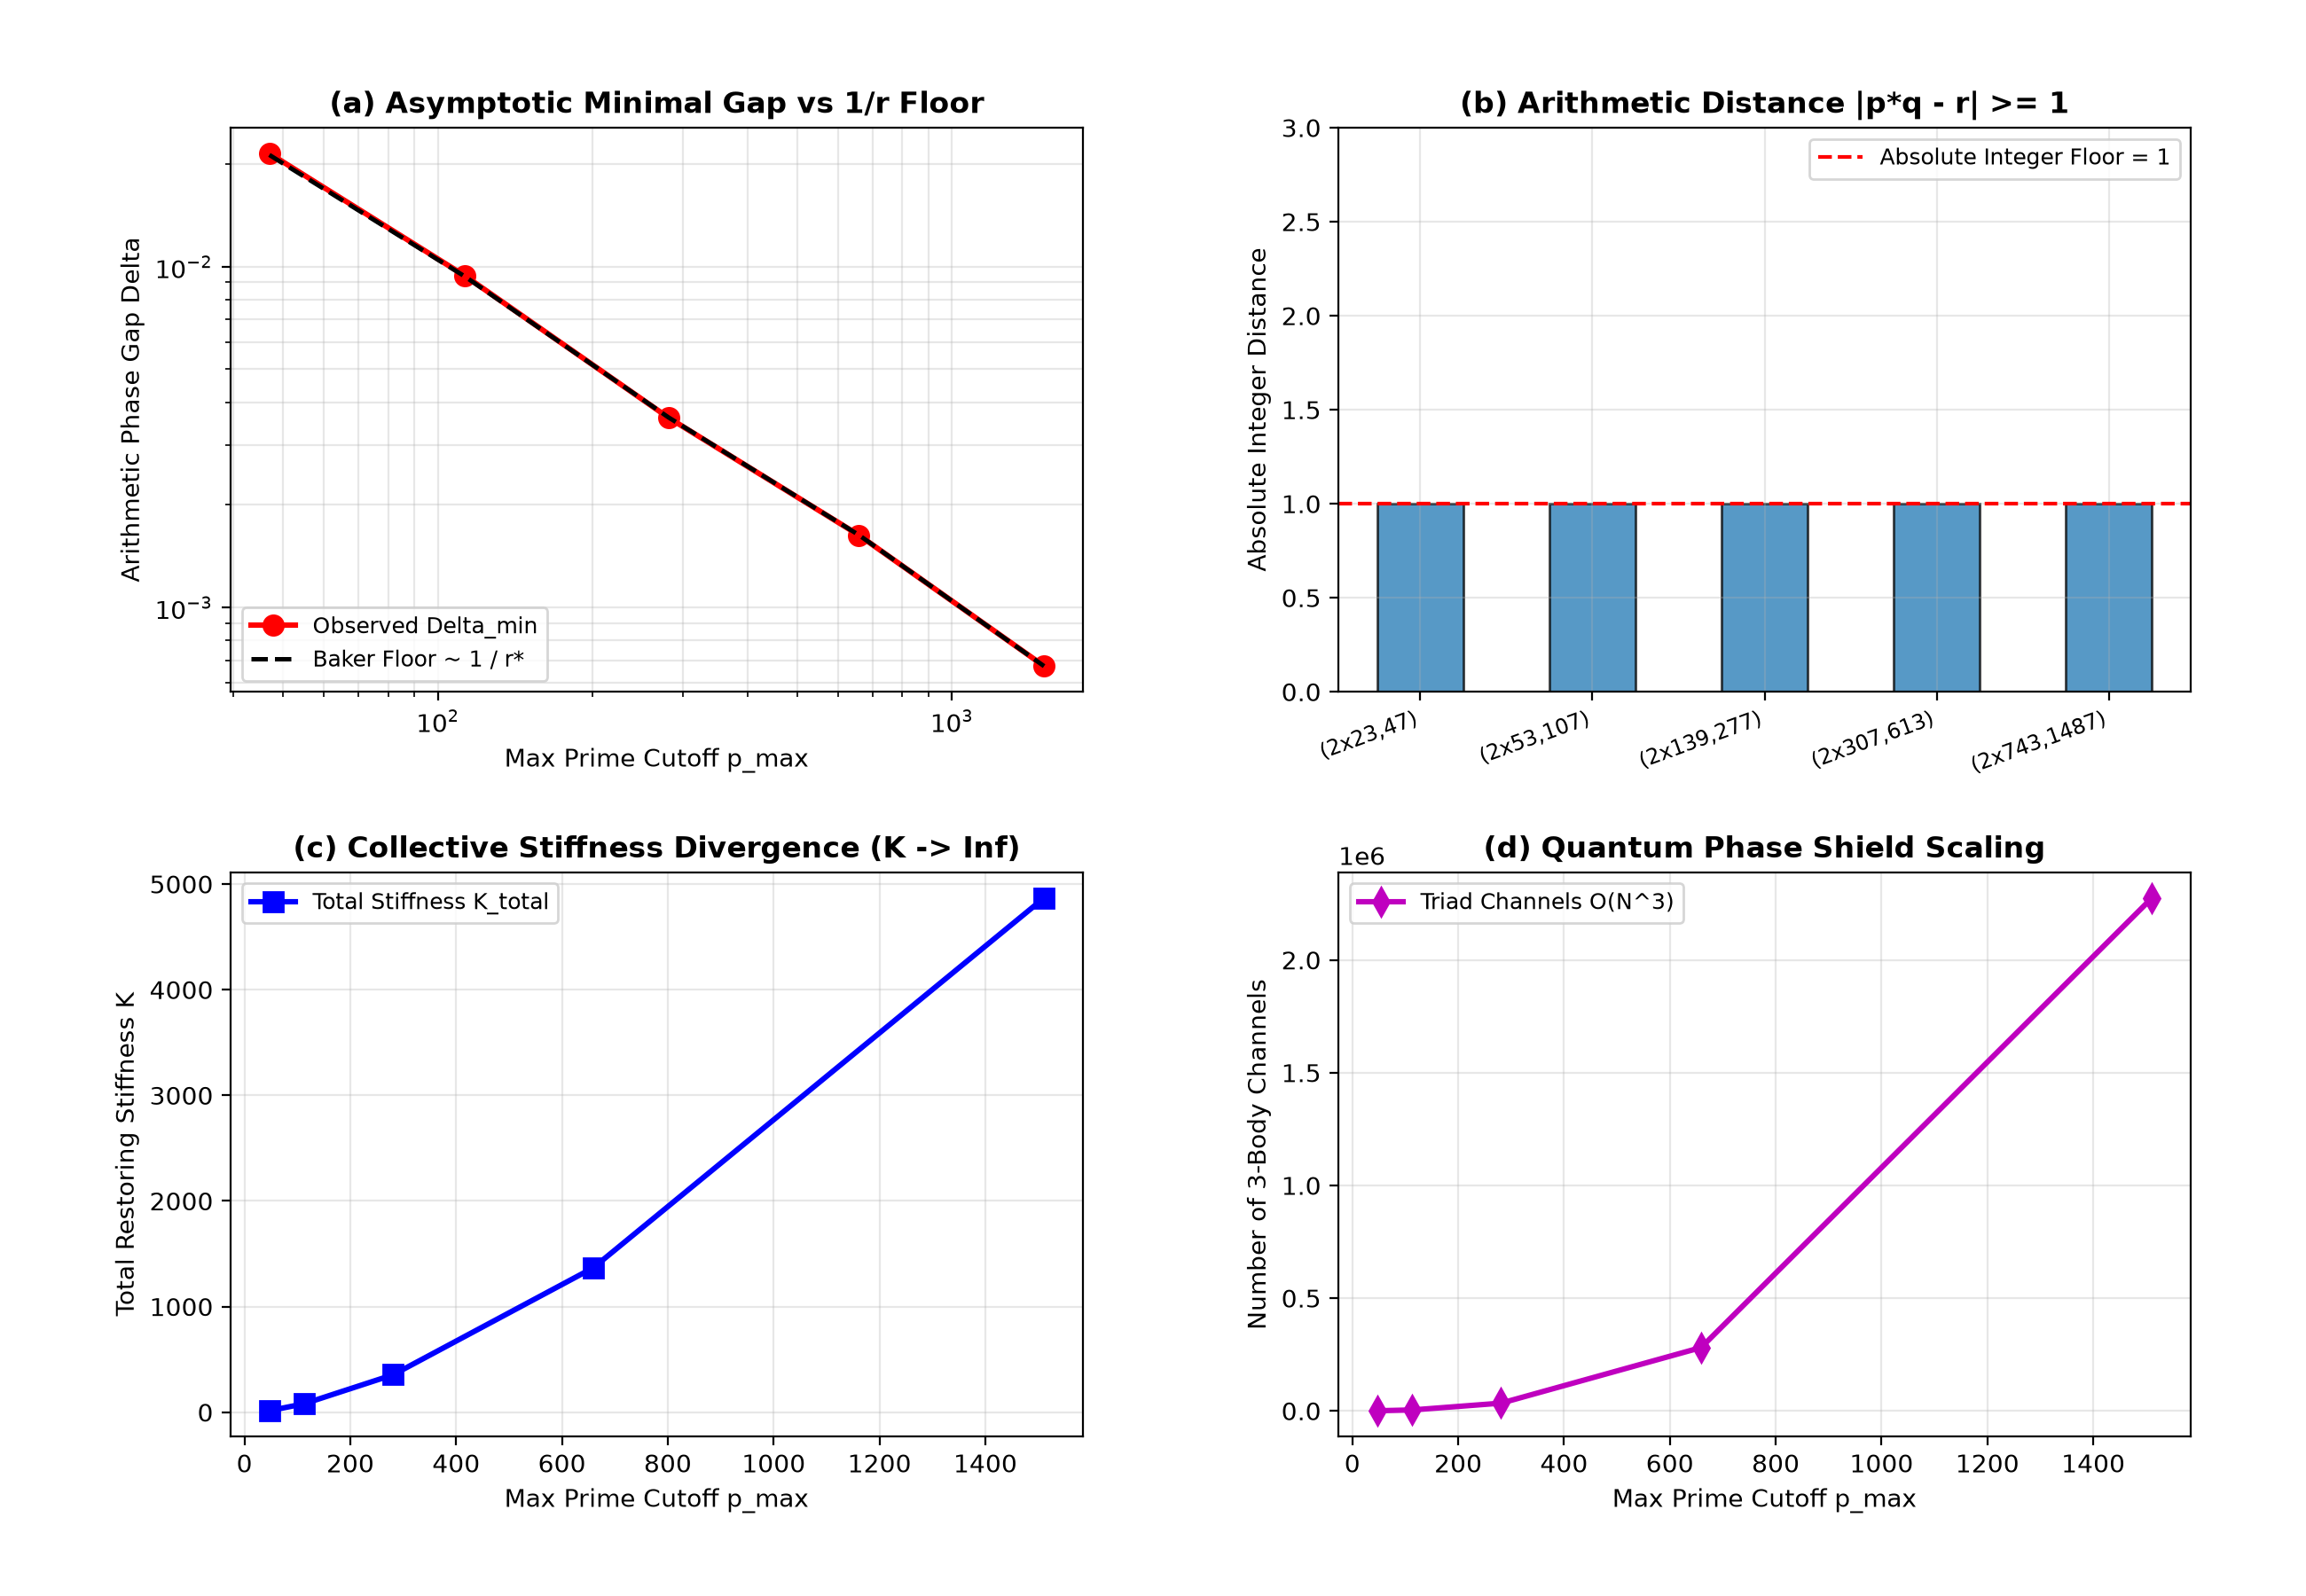

Write Python code to recreate this figure.
#!/usr/bin/env python3
"""
========================================================================================
PRIME PHASE NETWORK: BAKER ARITHMETIC GAP & COLLECTIVE STIFFNESS ASYMPTOTICS
Module: 07_prime_three_body_baker_gap_audit.py (Python 3.14 Bulletproof Edition)
========================================================================================
"""

import time
import itertools
import numpy as np
import matplotlib.pyplot as plt

def get_primes(n):
    """Return the first n prime numbers."""
    primes = []
    candidate = 2
    while len(primes) < n:
        is_prime = True
        for p in primes:
            if p * p > candidate:
                break
            if candidate % p == 0:
                is_prime = False
                break
        if is_prime:
            primes.append(candidate)
        candidate += 1
    return np.array(primes, dtype=np.int64)

def run_baker_gap_audit():
    t_start = time.time()
    
    # -------------------------------------------------------------
    # 1. Scaling Lattice Setup
    # -------------------------------------------------------------
    N_tiers = [15, 30, 60, 120, 240]
    max_N = max(N_tiers)
    primes_all = get_primes(max_N)
    
    print("=" * 85)
    print("  PRIME PHASE NETWORK: BAKER ARITHMETIC GAP & STIFFNESS ASYMPTOTICS")
    print(f"  Scaling Tiers (N) : {N_tiers}")
    print(f"  Lattice Envelope  : N = {max_N} (p_max = {primes_all[-1]:,d})")
    print("=" * 85)

    results = []
    
    # -------------------------------------------------------------
    # 2. Exhaustive Triad Search across Tiers
    # -------------------------------------------------------------
    for N in N_tiers:
        p_sub = primes_all[:N]
        p_max = p_sub[-1]
        log_p = np.log(p_sub)
        
        tri_comb = np.array(list(itertools.combinations(range(N), 3)), dtype=np.int32)
        p_i, p_j, p_k = tri_comb[:, 0], tri_comb[:, 1], tri_comb[:, 2]
        
        val_p = p_sub[p_i]
        val_q = p_sub[p_j]
        val_r = p_sub[p_k]
        
        delta = np.abs(log_p[p_i] + log_p[p_j] - log_p[p_k])
        weights = 1.0 / np.sqrt(val_p * val_q * val_r)
        
        min_idx = np.argmin(delta)
        delta_min = delta[min_idx]
        best_p, best_q, best_r = val_p[min_idx], val_q[min_idx], val_r[min_idx]
        arith_diff = abs(best_p * best_q - best_r)
        
        K_total = np.sum((delta ** 2) * weights)
        mean_delta = np.mean(delta)
        triad_count = len(tri_comb)
        
        lower_bound = 1.0 / best_r
        
        results.append({
            'N': N,
            'p_max': p_max,
            'triads': triad_count,
            'delta_min': delta_min,
            'best_triad': (best_p, best_q, best_r),
            'arith_diff': arith_diff,
            'lower_bound': lower_bound,
            'K_total': K_total,
            'mean_delta': mean_delta
        })
        
        print(f"  [Tier N = {N:>3d} | p_max = {p_max:>5,d} | Triads = {triad_count:>9,d}]")
        print(f"    - Minimizing Triad ({best_p} * {best_q} vs {best_r}) | Integer |pq - r| = {arith_diff}")
        print(f"    - Observed Gap Delta_min  : {delta_min:.6e}")
        print(f"    - Elementary Bound (1/r)  : {lower_bound:.6e} (Ratio: {delta_min/lower_bound:.4f})")
        print(f"    - Collective Stiffness K  : {K_total:.4f}")
        print("-" * 85)

    # -------------------------------------------------------------
    # 3. Diagnostic Visualization (Python 3.14 Fail-Safe Rendering)
    # -------------------------------------------------------------
    print("[*] Generating asymptotic scaling figure...")
    fig, ((ax1, ax2), (ax3, ax4)) = plt.subplots(2, 2, figsize=(13, 9))
    
    p_max_list = [r['p_max'] for r in results]
    delta_min_list = [r['delta_min'] for r in results]
    bound_list = [r['lower_bound'] for r in results]
    k_total_list = [r['K_total'] for r in results]
    triad_counts = [r['triads'] for r in results]
    
    # Panel (a): Delta_min vs Theoretical Integer Bound 1/r
    ax1.loglog(p_max_list, delta_min_list, 'ro-', lw=2.2, markersize=8, label='Observed Delta_min')
    ax1.loglog(p_max_list, bound_list, 'k--', lw=1.8, label='Baker Floor ~ 1 / r*')
    ax1.set_title('(a) Asymptotic Minimal Gap vs 1/r Floor', fontweight='bold')
    ax1.set_xlabel('Max Prime Cutoff p_max')
    ax1.set_ylabel('Arithmetic Phase Gap Delta')
    ax1.grid(True, which="both", alpha=0.3)
    ax1.legend(loc='lower left', fontsize=9.0)
    
    # Panel (b): Minimizing Arithmetic Residual |p*q - r|
    labels = [f"({r['best_triad'][0]}x{r['best_triad'][1]},{r['best_triad'][2]})" for r in results]
    y_pos = np.arange(len(results))
    diffs = [r['arith_diff'] for r in results]
    ax2.bar(y_pos, diffs, color='#1f77b4', edgecolor='black', alpha=0.75, width=0.5)
    ax2.set_xticks(y_pos)
    ax2.set_xticklabels(labels, rotation=20, ha='right', fontsize=8.5)
    ax2.axhline(1.0, color='red', linestyle='--', lw=1.5, label='Absolute Integer Floor = 1')
    ax2.set_title('(b) Arithmetic Distance |p*q - r| >= 1', fontweight='bold')
    ax2.set_ylabel('Absolute Integer Distance')
    ax2.set_ylim(0, max(diffs) + 2)
    ax2.grid(True, alpha=0.3)
    ax2.legend(loc='upper right', fontsize=9.0)
    
    # Panel (c): Collective Topological Restoring Stiffness K_total(N)
    ax3.plot(p_max_list, k_total_list, 'bs-', lw=2.2, markersize=8, label='Total Stiffness K_total')
    ax3.set_title('(c) Collective Stiffness Divergence (K -> Inf)', fontweight='bold')
    ax3.set_xlabel('Max Prime Cutoff p_max')
    ax3.set_ylabel('Total Restoring Stiffness K')
    ax3.grid(True, alpha=0.3)
    ax3.legend(loc='upper left', fontsize=9.0)
    
    # Panel (d): Active 3-Body Triad Channel Explosion
    ax4.plot(p_max_list, triad_counts, 'md-', lw=2.2, markersize=8, label='Triad Channels O(N^3)')
    ax4.set_title('(d) Quantum Phase Shield Scaling', fontweight='bold')
    ax4.set_xlabel('Max Prime Cutoff p_max')
    ax4.set_ylabel('Number of 3-Body Channels')
    ax4.grid(True, alpha=0.3)
    ax4.legend(loc='upper left', fontsize=9.0)
    
    # 고정 마진 (자동 계산 충돌 방지)
    plt.subplots_adjust(top=0.92, bottom=0.10, left=0.10, right=0.95, hspace=0.32, wspace=0.30)
    
    out_png = '07_prime_three_body_baker_gap_audit.png'
    plt.savefig(out_png, dpi=200)
    plt.close(fig)
    
    t_elapsed = time.time() - t_start
    print("=" * 85)
    print(f"[+] Baker gap visual exported: {out_png}")
    print(f"[+] Total audit execution time: {t_elapsed:.2f} s")
    print("=" * 85 + "\n")

if __name__ == '__main__':
    run_baker_gap_audit()
